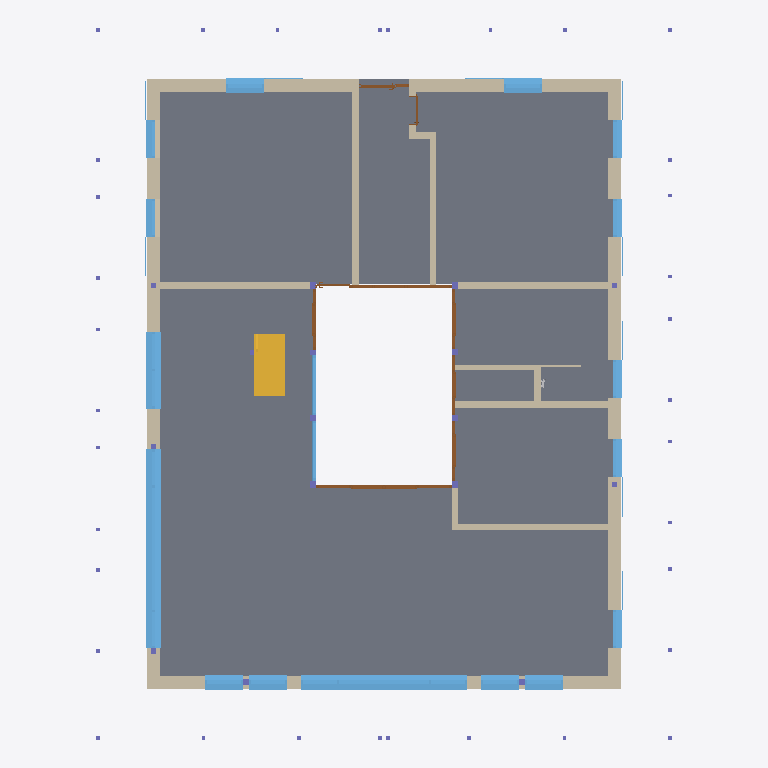
Plan cut of the same IFC building model at storey '111 - ERDGESCHOSS' (level 0.00 m, cut at 1.40 m), seen from above with north up, elements coloured by IFC class (only those large enough to see are counted): 20 windows (light blue), 17 walls (beige), 11 columns (violet), 9 doors (brown), 1 slab (grey), 1 stair (yellow). Cut surfaces are drawn darker.
Extent 17.0 m × 21.0 m × 11.2 m (x, y, z). Storeys (5): 111 - ERDGESCHOSS at 0.00 m; 121 - 1.OBERGESCHOSS at 2.83 m; 131 - DACHGESCHOSS at 5.65 m; 141 - DACH at 8.47 m; 151 - Lamellen at 11.30 m. Elements (224): 79 IfcWall, 58 IfcWindow, 50 IfcColumn, 15 IfcDoor, 14 IfcStair, 6 IfcSlab, 1 IfcBuildingElementProxy, 1 IfcRoof.

HEADER;
FILE_DESCRIPTION(('no view'),'2;1');
FILE_NAME('BVH Waldrain_IFC Modell_09.01.2024.ifc','2024-01-09T10:55:35',('Luis'),('KURIARCHITEKTEN','Belchenstrasse 80    79650 Schopfheim'),'ODA SDAI 23.9','','Sara');
FILE_SCHEMA(('IFC4'));
ENDSEC;
DATA;
#31=IFCPROJECT('2x1YFttxr4OvBiL8xtaqeA',#5,'BVH Tammik Wohnhaus Waldrain',$,$,$,$,(#93),#6);
#64=IFCSITE('3xMs$kp1n46ejeur8tozco',#5,'BAUANTRAG',$,$,#67,$,$,.ELEMENT.,(48,8,13,682400),(11,41,19,330800),0.0,$,$);
#68=IFCBUILDING('0i8UyhEYT3nv9HLlo1H2X7',#5,'GEBÄUDE 1',$,$,#71,$,$,.ELEMENT.,$,$,$);
#72=IFCBUILDINGSTOREY('22l0eFEGPFGQIvfblAQtgy',#5,'111 - ERDGESCHOSS',$,$,#75,$,$,.ELEMENT.,0.0);
#76=IFCBUILDINGSTOREY('0EUDJZQib7pBrTgVHJh_ms',#5,'121 - 1.OBERGESCHOSS',$,$,#79,$,$,.ELEMENT.,2.825);
#80=IFCBUILDINGSTOREY('3dVJnkIQ17IP3GXHJ9oszJ',#5,'131 - DACHGESCHOSS',$,$,#83,$,$,.ELEMENT.,5.65);
#84=IFCBUILDINGSTOREY('20ZEjafxTF0BiLS4brrWGI',#5,'141 - DACH',$,$,#87,$,$,.ELEMENT.,8.475);
#88=IFCBUILDINGSTOREY('2u4Wn4YZr9RAAZQYrVh8Jq',#5,'151 - Lamellen',$,$,#91,$,$,.ELEMENT.,11.3);
#128=IFCSLAB('1zz5z5dx11sAiSh0IaW9rN',#5,'Holzdecke',$,$,#96,#97,$,.FLOOR.);
#8320=IFCWALL('2XS7ZdlbfC6vteejEkE541',#5,' ',$,$,#8301,#8302,$,$);
#3021=IFCWALL('16fmitl_v098kiyuUgdxdb',#5,' ',$,$,#3000,#3001,$,$);
#12821=IFCWINDOW('2e7agzIpHDixdPkonTF2Cd',#5,'Fenster 3-tlg.',$,$,#12488,#12489,$,2.88,4.92,.WINDOW.,.USERDEFINED.,$);
#6028=IFCWALL('3nAIkQEX5F5fkLRNdJoOx5',#5,' ',$,$,#6009,#6010,$,$);
#7535=IFCWALL('2fwekwcCDDz9jpXxCat4j4',#5,' ',$,$,#7516,#7517,$,$);
#2648=IFCSTAIR('1$rMRojkz3ThcExnXJjzWS',#5,' ',$,$,#1617,#1618,$,.NOTDEFINED.);
#4760=IFCWINDOW('2XFMMmp75CSRorNCWXsQNB',#5,'Fenster 1-tlg.',$,$,#4570,#4571,$,2.88,3.60797,.WINDOW.,.USERDEFINED.,$);
#12053=IFCWALL('1yfNVxTDD71fm3F6cC1BDU',#5,' ',$,$,#12034,#12035,$,$);
#18714=IFCWALL('0DgGR$70f2OvYfKtBoHRz3',#5,'Holzwand',$,$,#18695,#18696,$,$);
#5920=IFCWINDOW('19KcdmgC95Rxwf64LTSfiu',#5,'Fenster 2-tlg.',$,$,#5629,#5630,$,2.88,2.26,.WINDOW.,.USERDEFINED.,$);
#2759=IFCWALL('1mJYD8GzX1IA1itJzgwNay',#5,'Holzwand',$,$,#2740,#2741,$,$);
#279=IFCWALL('3SuUS6DRv0TByZmEwoX91Q',#5,'Holzwand',$,$,#257,#258,$,$);
#2692=IFCWALL('1gEmRixYDBmeB186SSf823',#5,'Holzwand',$,$,#2673,#2674,$,$);
#15343=IFCWALL('151ay_4ln7WvvZWQ8ye2Py',#5,'Holzwand',$,$,#15324,#15325,$,$);
#18781=IFCWALL('0oSUMut4nB_97re8Y8ood4',#5,'Holzwand',$,$,#18762,#18763,$,$);
#7404=IFCWINDOW('1xwE7kGc91ihFfKnAlcEL9',#5,'Fenster 1-tlg.',$,$,#6812,#6813,$,1.74,1.135,.WINDOW.,.USERDEFINED.,$);
#8189=IFCWINDOW('10sq1MnX1FtOnQVhDwDgbk',#5,'Fenster 1-tlg.',$,$,#7597,#7598,$,2.74,1.135,.WINDOW.,.USERDEFINED.,$);
#5133=IFCWINDOW('2NBaTdW5X2J92GxOUkSHVv',#5,'Fenster 1-tlg.',$,$,#4883,#4884,$,2.88,1.135,.WINDOW.,.USERDEFINED.,$);
#5506=IFCWINDOW('3se5eQg5r89BCHxaKp7ixo',#5,'Fenster 1-tlg.',$,$,#5256,#5257,$,2.88,1.135,.WINDOW.,.USERDEFINED.,$);
#12365=IFCWINDOW('0Zxdt9B$50KOcyDoTuqcd6',#5,'Fenster 1-tlg.',$,$,#12115,#12116,$,2.88,1.135,.WINDOW.,.USERDEFINED.,$);
#13193=IFCWINDOW('3sW7fWZ4P03fDLiXOeXICi',#5,'Fenster 1-tlg.',$,$,#12943,#12944,$,2.88,1.135,.WINDOW.,.USERDEFINED.,$);
#13566=IFCWINDOW('0FsmQZI5b4sxZOuTrGSsLr',#5,'Fenster 1-tlg.',$,$,#13316,#13317,$,2.88,1.135,.WINDOW.,.USERDEFINED.,$);
#13939=IFCWINDOW('1UOkQ$2zz8yhxT$vuxFgXX',#5,'Fenster 1-tlg.',$,$,#13689,#13690,$,2.88,1.135,.WINDOW.,.USERDEFINED.,$);
#17282=IFCDOOR('3p5O4b$cT2xfgyVdST4aZe',#5,'Fenster 4-tlg.',$,$,#16773,#16774,$,2.72,4.0,$,$,$);
#2826=IFCWALL('051gv9blH6gh$yc7DcDkcn',#5,'Holzwand',$,$,#2807,#2808,$,$);
#11922=IFCWINDOW('1scfPZCVn4IPy_naHx7esE',#5,'Fenster 1-tlg.',$,$,#11330,#11331,$,2.74,1.135,.WINDOW.,.USERDEFINED.,$);
#3688=IFCWINDOW('3m9VHoGwz00RN5SEocImYG',#5,'Fenster 1-tlg.',$,$,#3083,#3084,$,1.74,1.135,.WINDOW.,.USERDEFINED.,$);
#4425=IFCWINDOW('0shg6yLYD9bgKEjmYM6ukV',#5,'Fenster 1-tlg.',$,$,#3833,#3834,$,1.74,1.135,.WINDOW.,.USERDEFINED.,$);
#9711=IFCWINDOW('0EtNZcY59DrQxg6c0_0Fe_',#5,'Fenster 1-tlg.',$,$,#9119,#9120,$,2.74,1.135,.WINDOW.,.USERDEFINED.,$);
#8974=IFCWINDOW('3hRuaIssn0OgNAsXLmb3zt',#5,'Fenster 1-tlg.',$,$,#8382,#8383,$,2.74,1.135,.WINDOW.,.USERDEFINED.,$);
#10448=IFCWINDOW('2mf46suiHCPQ7QZv8I_fqQ',#5,'Fenster 1-tlg.',$,$,#9856,#9857,$,2.74,1.135,.WINDOW.,.USERDEFINED.,$);
#11185=IFCWINDOW('3t_yT9$4rADhqKjdqLfiRK',#5,'Fenster 1-tlg.',$,$,#10593,#10594,$,2.74,1.135,.WINDOW.,.USERDEFINED.,$);
#15271=IFCDOOR('0vsIuP1vbBt9dZqv2IrN8b',#5,'Fenster 3-tlg.',$,$,#14921,#14922,$,2.72,2.99,$,$,$);
#2954=IFCWALL('0MES_mtNnA4BdmiBRPnmuy',#5,'Holzwand',$,$,#2935,#2936,$,$);
#15832=IFCWINDOW('3JYMWY0jv1vQF7XLqQ2YfZ',#5,'Fenster',$,$,#15580,#15581,$,2.72,1.7833,.WINDOW.,.USERDEFINED.,$);
#16623=IFCWINDOW('3qhCh7oTf5DOUWYG8fCiIt',#5,'Fenster',$,$,#16373,#16374,$,2.72,1.7833,.WINDOW.,.USERDEFINED.,$);
#15410=IFCWALL('20062VmhnBKxIoOIfzXC3I',#5,'Holzwand',$,$,#15391,#15392,$,$);
#16285=IFCDOOR('14ab7vSRf2B8OePctBLGhN',#5,'Fenster 3-tlg.',$,$,#15937,#15938,$,2.72,1.7834,$,$,$);
#17766=IFCDOOR('212aEyzwH0ehw2Go5pHHP5',#5,'Fenster 3-tlg.',$,$,#17418,#17419,$,2.72,1.7833,$,$,$);
#18640=IFCDOOR('1m_G6MC3LEoBEBGmMId9hn',#5,'Fenster 3-tlg.',$,$,#18292,#18293,$,2.72,1.7734,$,$,$);
#18203=IFCDOOR('0vfScl$Pv0hgBOsm972o_T',#5,'Fenster 3-tlg.',$,$,#17855,#17856,$,2.72,1.7933,$,$,$);
#6727=IFCDOOR('23LSsrzdH3LgkzA$F1Qk2V',#5,'Tür',$,$,#6090,#6091,$,3.03,1.5,.DOOR.,.USERDEFINED.,$);
#344=IFCWALL('2UeMbe4O5E8gxqwrA1yV32',#5,'Holzwand',$,$,#325,#326,$,$);
#411=IFCWALL('0dqqUVP3H0ZwAXHPo$n14K',#5,'Holzwand',$,$,#392,#393,$,$);
#14832=IFCDOOR('1$mAbXULDAqPSlCZvZEceJ',#5,'Tür',$,$,#14219,#14220,$,2.72,1.01,$,$,$);
#2889=IFCWALL('15wLg1nGH8QAa8sQ8toqgz',#5,'Holzwand',$,$,#2870,#2871,$,$);
#1564=IFCDOOR('2tQm6YNVn2HucML$fkOwlw',#5,'Tür',$,$,#495,#496,$,2.135,0.885,$,$,$);
#18898=IFCCOLUMN('2RswUwFAX5BvZ7p6GNAOke',#5,' ',$,$,#18879,#18880,$,.COLUMN.);
#18940=IFCCOLUMN('0Y37uxRXH6BOnJC96MZnYn',#5,' ',$,$,#18921,#18922,$,.COLUMN.);
#19066=IFCCOLUMN('2_w4rC4qPFsO4turc63oG8',#5,' ',$,$,#19047,#19048,$,.COLUMN.);
#14106=IFCCOLUMN('0Yg6jxaoT95e8YU$Tqgu98',#5,' ',$,$,#14087,#14088,$,.COLUMN.);
#18982=IFCCOLUMN('2YA$KsizfFhQSVmK9jwpPH',#5,' ',$,$,#18963,#18964,$,.COLUMN.);
#19024=IFCCOLUMN('26L_DMsLH7ygxPRdq6TKwN',#5,' ',$,$,#19005,#19006,$,.COLUMN.);
#19150=IFCCOLUMN('3jinmdGCL4Kv33m_NrH11y',#5,' ',$,$,#19131,#19132,$,.COLUMN.);
#19247=IFCCOLUMN('3JdR3qQFb9SBWHFpuuSkf5',#5,' ',$,$,#19228,#19229,$,.COLUMN.);
#19195=IFCCOLUMN('1_hQV9cBX50AI45hDKR0t4',#5,' ',$,$,#19176,#19177,$,.COLUMN.);
#19108=IFCCOLUMN('0gxwz$s_b069fnfIKMksM9',#5,' ',$,$,#19089,#19090,$,.COLUMN.);
#19400=IFCCOLUMN('3VQxxn7YHD0QYRsC9XJLWt',#5,' ',$,$,#19381,#19382,$,.COLUMN.);
ENDSEC;
